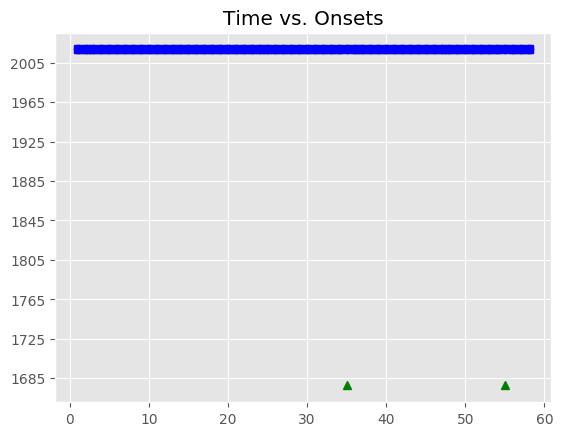

Source data for this figure (header and first rows):
, Asynchrony, Tap Onset, Test, True Onset, User ID, IOI, Max, Min, Sanitized Tap Onset, Sanitized Asynchrony, Sanitized Mean Asynchrony, Sanitized Std Dev Asynchrony, Mean Asynchrony, Std Dev Asynchrony, Missed Taps, Phase Correction Response
1, 283.1, 2018-05-07 12:16:44.633765000, A1a4, 2018-05-07 12:16:44.350664000, 514, 0 days 00:00:00.348299000, 2018-05-07 12:16:44.524813500, 2018-05-07 12:16:44.188124000, 2018-05-07 12:16:44.332875000, -17.79, -41.42, 45.71, 303.6, 56.91, 2, -47.41
2, 263.1, 2018-05-07 12:16:44.962055000, A1a4, 2018-05-07 12:16:44.698963000, 514, 0 days 00:00:00.325079000, 2018-05-07 12:16:44.861502500, 2018-05-07 12:16:44.524813500, 2018-05-07 12:16:44.633765000, -65.2, -41.42, 45.71, 303.6, 56.91, 2, 3.211
3, 281.8, 2018-05-07 12:16:45.305822000, A1a4, 2018-05-07 12:16:45.024042000, 514, 0 days 00:00:00.325080000, 2018-05-07 12:16:45.186582000, 2018-05-07 12:16:44.861502500, 2018-05-07 12:16:44.962055000, -61.99, -41.42, 45.71, 303.6, 56.91, 2, 18.69
4, 309.1, 2018-05-07 12:16:45.658187000, A1a4, 2018-05-07 12:16:45.349122000, 514, 0 days 00:00:00.348299000, 2018-05-07 12:16:45.523271500, 2018-05-07 12:16:45.186582000, 2018-05-07 12:16:45.305822000, -43.3, -41.42, 45.71, 303.6, 56.91, 2, 4.066
5, 303.6, 2018-05-07 12:16:46.000992000, A1a4, 2018-05-07 12:16:45.697421000, 514, 0 days 00:00:00.325079000, 2018-05-07 12:16:45.859960500, 2018-05-07 12:16:45.523271500, 2018-05-07 12:16:45.658187000, -39.23, -41.42, 45.71, 303.6, 56.91, 2, 17.73
6, 303.9, 2018-05-07 12:16:46.326363000, A1a4, 2018-05-07 12:16:46.022500000, 514, 0 days 00:00:00.325080000, 2018-05-07 12:16:46.185040000, 2018-05-07 12:16:45.859960500, 2018-05-07 12:16:46.000992000, -21.51, -41.42, 45.71, 303.6, 56.91, 2, 0.291
7, 296, 2018-05-07 12:16:46.643572000, A1a4, 2018-05-07 12:16:46.347580000, 514, 0 days 00:00:00.348299000, 2018-05-07 12:16:46.521729500, 2018-05-07 12:16:46.185040000, 2018-05-07 12:16:46.326363000, -21.22, -41.42, 45.71, 303.6, 56.91, 2, -31.09
8, 359.9, 2018-05-07 12:16:47.055820000, A1a4, 2018-05-07 12:16:46.695879000, 514, 0 days 00:00:00.325079000, 2018-05-07 12:16:46.858418500, 2018-05-07 12:16:46.521729500, 2018-05-07 12:16:46.643572000, -52.31, -41.42, 45.71, 303.6, 56.91, 2, 87.17
9, 279.1, 2018-05-07 12:16:47.300063000, A1a4, 2018-05-07 12:16:47.020958000, 514, 0 days 00:00:00.348300000, 2018-05-07 12:16:47.195108000, 2018-05-07 12:16:46.858418500, 2018-05-07 12:16:47.055820000, 34.86, -41.42, 45.71, 303.6, 56.91, 2, -104.1
10, 298.1, 2018-05-07 12:16:47.667368000, A1a4, 2018-05-07 12:16:47.369258000, 514, 0 days 00:00:00.325079000, 2018-05-07 12:16:47.531797500, 2018-05-07 12:16:47.195108000, 2018-05-07 12:16:47.300063000, -69.19, -41.42, 45.71, 303.6, 56.91, 2, 42.23
11, 287, 2018-05-07 12:16:47.981360000, A1a4, 2018-05-07 12:16:47.694337000, 514, 0 days 00:00:00.325080000, 2018-05-07 12:16:47.856877000, 2018-05-07 12:16:47.531797500, 2018-05-07 12:16:47.667368000, -26.97, -41.42, 45.71, 303.6, 56.91, 2, -11.09
12, 287.7, 2018-05-07 12:16:48.307138000, A1a4, 2018-05-07 12:16:48.019417000, 514, 0 days 00:00:00.348299000, 2018-05-07 12:16:48.193566500, 2018-05-07 12:16:47.856877000, 2018-05-07 12:16:47.981360000, -38.06, -41.42, 45.71, 303.6, 56.91, 2, -22.52
13, 280.9, 2018-05-07 12:16:48.648649000, A1a4, 2018-05-07 12:16:48.367716000, 514, 0 days 00:00:00.325079000, 2018-05-07 12:16:48.530255500, 2018-05-07 12:16:48.193566500, 2018-05-07 12:16:48.307138000, -60.58, -41.42, 45.71, 303.6, 56.91, 2, 16.43
14, 288.5, 2018-05-07 12:16:48.981330000, A1a4, 2018-05-07 12:16:48.692795000, 514, 0 days 00:00:00.325080000, 2018-05-07 12:16:48.855335000, 2018-05-07 12:16:48.530255500, 2018-05-07 12:16:48.648649000, -44.15, -41.42, 45.71, 303.6, 56.91, 2, 7.601
15, 293.9, 2018-05-07 12:16:49.311725000, A1a4, 2018-05-07 12:16:49.017875000, 514, 0 days 00:00:00.348299000, 2018-05-07 12:16:49.192024500, 2018-05-07 12:16:48.855335000, 2018-05-07 12:16:48.981330000, -36.55, -41.42, 45.71, 303.6, 56.91, 2, -17.9
16, 281.9, 2018-05-07 12:16:49.648097000, A1a4, 2018-05-07 12:16:49.366174000, 514, 0 days 00:00:00.325079000, 2018-05-07 12:16:49.528713500, 2018-05-07 12:16:49.192024500, 2018-05-07 12:16:49.311725000, -54.45, -41.42, 45.71, 303.6, 56.91, 2, 11.29
17, 272.7, 2018-05-07 12:16:49.963986000, A1a4, 2018-05-07 12:16:49.691253000, 514, 0 days 00:00:00.325080000, 2018-05-07 12:16:49.853793000, 2018-05-07 12:16:49.528713500, 2018-05-07 12:16:49.648097000, -43.16, -41.42, 45.71, 303.6, 56.91, 2, -9.191
18, 285.8, 2018-05-07 12:16:50.302126000, A1a4, 2018-05-07 12:16:50.016333000, 514, 0 days 00:00:00.348299000, 2018-05-07 12:16:50.190482500, 2018-05-07 12:16:49.853793000, 2018-05-07 12:16:49.963986000, -52.35, -41.42, 45.71, 303.6, 56.91, 2, -10.16
19, 294.4, 2018-05-07 12:16:50.659077000, A1a4, 2018-05-07 12:16:50.364632000, 514, 0 days 00:00:00.325079000, 2018-05-07 12:16:50.527171500, 2018-05-07 12:16:50.190482500, 2018-05-07 12:16:50.302126000, -62.51, -41.42, 45.71, 303.6, 56.91, 2, 31.87
20, 316.7, 2018-05-07 12:16:51.006364000, A1a4, 2018-05-07 12:16:50.689711000, 514, 0 days 00:00:00.325080000, 2018-05-07 12:16:50.852251000, 2018-05-07 12:16:50.527171500, 2018-05-07 12:16:50.659077000, -30.63, -41.42, 45.71, 303.6, 56.91, 2, 22.21
21, 346, 2018-05-07 12:16:51.360766000, A1a4, 2018-05-07 12:16:51.014791000, 514, 0 days 00:00:00.348299000, 2018-05-07 12:16:51.188940500, 2018-05-07 12:16:50.852251000, 2018-05-07 12:16:51.006364000, -8.427, -41.42, 45.71, 303.6, 56.91, 2, 6.103
22, 331.9, 2018-05-07 12:16:51.695018000, A1a4, 2018-05-07 12:16:51.363090000, 514, 0 days 00:00:00.325079000, 2018-05-07 12:16:51.525629500, 2018-05-07 12:16:51.188940500, 2018-05-07 12:16:51.360766000, -2.324, -41.42, 45.71, 303.6, 56.91, 2, 9.173
23, 298.6, 2018-05-07 12:16:51.986787000, A1a4, 2018-05-07 12:16:51.688169000, 514, 0 days 00:00:00.348300000, 2018-05-07 12:16:51.862319000, 2018-05-07 12:16:51.525629500, 2018-05-07 12:16:51.695018000, 6.849, -41.42, 45.71, 303.6, 56.91, 2, -56.53
24, 277.7, 2018-05-07 12:16:52.314138000, A1a4, 2018-05-07 12:16:52.036469000, 514, 0 days 00:00:00.325079000, 2018-05-07 12:16:52.199008500, 2018-05-07 12:16:51.862319000, 2018-05-07 12:16:51.986787000, -49.68, -41.42, 45.71, 303.6, 56.91, 2, 2.272
25, 289.4, 2018-05-07 12:16:52.650914000, A1a4, 2018-05-07 12:16:52.361548000, 514, 0 days 00:00:00.325079000, 2018-05-07 12:16:52.524087500, 2018-05-07 12:16:52.199008500, 2018-05-07 12:16:52.314138000, -47.41, -41.42, 45.71, 303.6, 56.91, 2, 11.7
26, 287.8, 2018-05-07 12:16:52.974424000, A1a4, 2018-05-07 12:16:52.686627000, 514, 0 days 00:00:00.348300000, 2018-05-07 12:16:52.860777000, 2018-05-07 12:16:52.524087500, 2018-05-07 12:16:52.650914000, -35.71, -41.42, 45.71, 303.6, 56.91, 2, -24.79
27, 469.9, 2018-05-07 12:16:53.504864000, A1a4, 2018-05-07 12:16:53.034927000, 514, 0 days 00:00:00.325079000, 2018-05-07 12:16:53.197466500, 2018-05-07 12:16:52.860777000, 2018-05-07 12:16:52.974424000, -60.5, -41.42, 45.71, 303.6, 56.91, 2, 205.4
28, 292.2, 2018-05-07 12:16:53.652224000, A1a4, 2018-05-07 12:16:53.360006000, 514, 0 days 00:00:00.325079000, 2018-05-07 12:16:53.522545500, 2018-05-07 12:16:53.197466500, 2018-05-07 12:16:53.504864000, 144.9, -41.42, 45.71, 303.6, 56.91, 2, -177.7
29, 300.5, 2018-05-07 12:16:53.985557000, A1a4, 2018-05-07 12:16:53.685085000, 514, 0 days 00:00:00.348300000, 2018-05-07 12:16:53.859235000, 2018-05-07 12:16:53.522545500, 2018-05-07 12:16:53.652224000, -32.86, -41.42, 45.71, 303.6, 56.91, 2, -14.97
30, 290.5, 2018-05-07 12:16:54.323921000, A1a4, 2018-05-07 12:16:54.033385000, 514, 0 days 00:00:00.325079000, 2018-05-07 12:16:54.195924500, 2018-05-07 12:16:53.859235000, 2018-05-07 12:16:53.985557000, -47.83, -41.42, 45.71, 303.6, 56.91, 2, 13.29
31, 307.4, 2018-05-07 12:16:54.665825000, A1a4, 2018-05-07 12:16:54.358464000, 514, 0 days 00:00:00.325079000, 2018-05-07 12:16:54.521003500, 2018-05-07 12:16:54.195924500, 2018-05-07 12:16:54.323921000, -34.54, -41.42, 45.71, 303.6, 56.91, 2, 16.82
32, 324.3, 2018-05-07 12:16:55.007818000, A1a4, 2018-05-07 12:16:54.683543000, 514, 0 days 00:00:00.348300000, 2018-05-07 12:16:54.857693000, 2018-05-07 12:16:54.521003500, 2018-05-07 12:16:54.665825000, -17.72, -41.42, 45.71, 303.6, 56.91, 2, -6.307
33, 296.8, 2018-05-07 12:16:55.328676000, A1a4, 2018-05-07 12:16:55.031843000, 514, 0 days 00:00:00.325079000, 2018-05-07 12:16:55.194382500, 2018-05-07 12:16:54.857693000, 2018-05-07 12:16:55.007818000, -24.02, -41.42, 45.71, 303.6, 56.91, 2, -4.221
34, 510.4, 2018-05-07 12:16:55.867298000, A1a4, 2018-05-07 12:16:55.356922000, 514, 0 days 00:00:00.325080000, 2018-05-07 12:16:55.519462000, 2018-05-07 12:16:55.194382500, 2018-05-07 12:16:55.328676000, -28.25, -41.42, 45.71, 303.6, 56.91, 2, 
35, 313.1, 2018-05-07 12:16:55.995069000, A1a4, 2018-05-07 12:16:55.682002000, 514, 0 days 00:00:00.348299000, 2018-05-07 12:16:55.856151500, 2018-05-07 12:16:55.519462000, , , -41.42, 45.71, 303.6, 56.91, 2, 
36, 267.4, 2018-05-07 12:16:56.297705000, A1a4, 2018-05-07 12:16:56.030301000, 514, 0 days 00:00:00.325079000, 2018-05-07 12:16:56.192840500, 2018-05-07 12:16:55.856151500, 2018-05-07 12:16:55.867298000, -163, -41.42, 45.71, 303.6, 56.91, 2, 105.3
37, 278.8, 2018-05-07 12:16:56.634198000, A1a4, 2018-05-07 12:16:56.355380000, 514, 0 days 00:00:00.325080000, 2018-05-07 12:16:56.517920000, 2018-05-07 12:16:56.192840500, 2018-05-07 12:16:56.297705000, -57.67, -41.42, 45.71, 303.6, 56.91, 2, 11.41
38, 298.2, 2018-05-07 12:16:56.978668000, A1a4, 2018-05-07 12:16:56.680460000, 514, 0 days 00:00:00.348299000, 2018-05-07 12:16:56.854609500, 2018-05-07 12:16:56.517920000, 2018-05-07 12:16:56.634198000, -46.26, -41.42, 45.71, 303.6, 56.91, 2, -3.829
39, 302.1, 2018-05-07 12:16:57.330825000, A1a4, 2018-05-07 12:16:57.028759000, 514, 0 days 00:00:00.325079000, 2018-05-07 12:16:57.191298500, 2018-05-07 12:16:56.854609500, 2018-05-07 12:16:56.978668000, -50.09, -41.42, 45.71, 303.6, 56.91, 2, 27.08
40, 288, 2018-05-07 12:16:57.641845000, A1a4, 2018-05-07 12:16:57.353838000, 514, 0 days 00:00:00.348300000, 2018-05-07 12:16:57.527988000, 2018-05-07 12:16:57.191298500, 2018-05-07 12:16:57.330825000, -23.01, -41.42, 45.71, 303.6, 56.91, 2, -37.28
41, 246.1, 2018-05-07 12:16:57.948218000, A1a4, 2018-05-07 12:16:57.702138000, 514, 0 days 00:00:00.325079000, 2018-05-07 12:16:57.864677500, 2018-05-07 12:16:57.527988000, 2018-05-07 12:16:57.641845000, -60.29, -41.42, 45.71, 303.6, 56.91, 2, -18.71
42, 232.6, 2018-05-07 12:16:58.259770000, A1a4, 2018-05-07 12:16:58.027217000, 514, 0 days 00:00:00.325079000, 2018-05-07 12:16:58.189756500, 2018-05-07 12:16:57.864677500, 2018-05-07 12:16:57.948218000, -79, -41.42, 45.71, 303.6, 56.91, 2, -13.53
43, 467.2, 2018-05-07 12:16:58.819529000, A1a4, 2018-05-07 12:16:58.352296000, 514, 0 days 00:00:00.348300000, 2018-05-07 12:16:58.526446000, 2018-05-07 12:16:58.189756500, 2018-05-07 12:16:58.259770000, -92.53, -41.42, 45.71, 303.6, 56.91, 2, 211.5
44, 238.7, 2018-05-07 12:16:58.939315000, A1a4, 2018-05-07 12:16:58.700596000, 514, 0 days 00:00:00.325079000, 2018-05-07 12:16:58.863135500, 2018-05-07 12:16:58.526446000, 2018-05-07 12:16:58.819529000, 118.9, -41.42, 45.71, 303.6, 56.91, 2, -205.3
45, 252.4, 2018-05-07 12:16:59.278029000, A1a4, 2018-05-07 12:16:59.025675000, 514, 0 days 00:00:00.325079000, 2018-05-07 12:16:59.188214500, 2018-05-07 12:16:58.863135500, 2018-05-07 12:16:58.939315000, -86.36, -41.42, 45.71, 303.6, 56.91, 2, 13.64
46, 266.6, 2018-05-07 12:16:59.617305000, A1a4, 2018-05-07 12:16:59.350754000, 514, 0 days 00:00:00.348300000, 2018-05-07 12:16:59.524904000, 2018-05-07 12:16:59.188214500, 2018-05-07 12:16:59.278029000, -72.72, -41.42, 45.71, 303.6, 56.91, 2, -9.024
47, 263.9, 2018-05-07 12:16:59.962949000, A1a4, 2018-05-07 12:16:59.699054000, 514, 0 days 00:00:00.325079000, 2018-05-07 12:16:59.861593500, 2018-05-07 12:16:59.524904000, 2018-05-07 12:16:59.617305000, -81.75, -41.42, 45.71, 303.6, 56.91, 2, 20.56
48, 274.8, 2018-05-07 12:17:00.298928000, A1a4, 2018-05-07 12:17:00.024133000, 514, 0 days 00:00:00.325079000, 2018-05-07 12:17:00.186672500, 2018-05-07 12:16:59.861593500, 2018-05-07 12:16:59.962949000, -61.18, -41.42, 45.71, 303.6, 56.91, 2, 10.9
49, 295.4, 2018-05-07 12:17:00.644662000, A1a4, 2018-05-07 12:17:00.349212000, 514, 0 days 00:00:00.348300000, 2018-05-07 12:17:00.523362000, 2018-05-07 12:17:00.186672500, 2018-05-07 12:17:00.298928000, -50.28, -41.42, 45.71, 303.6, 56.91, 2, -2.566
50, 284, 2018-05-07 12:17:00.981556000, A1a4, 2018-05-07 12:17:00.697512000, 514, 0 days 00:00:00.325079000, 2018-05-07 12:17:00.860051500, 2018-05-07 12:17:00.523362000, 2018-05-07 12:17:00.644662000, -52.85, -41.42, 45.71, 303.6, 56.91, 2, 11.82
51, 298.8, 2018-05-07 12:17:01.321350000, A1a4, 2018-05-07 12:17:01.022591000, 514, 0 days 00:00:00.325079000, 2018-05-07 12:17:01.185130500, 2018-05-07 12:17:00.860051500, 2018-05-07 12:17:00.981556000, -41.03, -41.42, 45.71, 303.6, 56.91, 2, 14.71
52, 302.5, 2018-05-07 12:17:01.650184000, A1a4, 2018-05-07 12:17:01.347670000, 514, 0 days 00:00:00.348300000, 2018-05-07 12:17:01.521820000, 2018-05-07 12:17:01.185130500, 2018-05-07 12:17:01.321350000, -26.32, -41.42, 45.71, 303.6, 56.91, 2, -19.47
53, 269.2, 2018-05-07 12:17:01.965153000, A1a4, 2018-05-07 12:17:01.695970000, 514, 0 days 00:00:00.325079000, 2018-05-07 12:17:01.858509500, 2018-05-07 12:17:01.521820000, 2018-05-07 12:17:01.650184000, -45.79, -41.42, 45.71, 303.6, 56.91, 2, -10.11
54, 524.4, 2018-05-07 12:17:02.545403000, A1a4, 2018-05-07 12:17:02.021049000, 514, 0 days 00:00:00.348299000, 2018-05-07 12:17:02.195198500, 2018-05-07 12:17:01.858509500, 2018-05-07 12:17:01.965153000, -55.9, -41.42, 45.71, 303.6, 56.91, 2, 
55, 284, 2018-05-07 12:17:02.653340000, A1a4, 2018-05-07 12:17:02.369348000, 514, 0 days 00:00:00.325080000, 2018-05-07 12:17:02.531888000, 2018-05-07 12:17:02.195198500, , , -41.42, 45.71, 303.6, 56.91, 2, 
56, 271.6, 2018-05-07 12:17:02.966063000, A1a4, 2018-05-07 12:17:02.694428000, 514, 0 days 00:00:00.325079000, 2018-05-07 12:17:02.856967500, 2018-05-07 12:17:02.531888000, 2018-05-07 12:17:02.545403000, -149, -41.42, 45.71, 303.6, 56.91, 2, 95.58
57, 301.9, 2018-05-07 12:17:03.321442000, A1a4, 2018-05-07 12:17:03.019507000, 514, 0 days 00:00:00.348300000, 2018-05-07 12:17:03.193657000, 2018-05-07 12:17:02.856967500, 2018-05-07 12:17:02.966063000, -53.44, -41.42, 45.71, 303.6, 56.91, 2, 7.079
58, 299.5, 2018-05-07 12:17:03.667297000, A1a4, 2018-05-07 12:17:03.367807000, 514, 0 days 00:00:00.325079000, 2018-05-07 12:17:03.530346500, 2018-05-07 12:17:03.193657000, 2018-05-07 12:17:03.321442000, -46.37, -41.42, 45.71, 303.6, 56.91, 2, 
